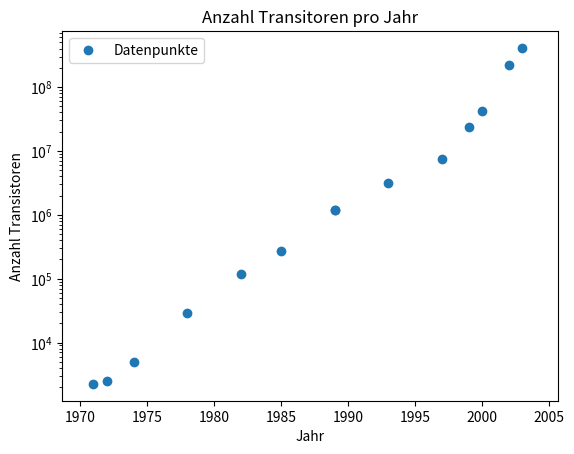

This chart was generated by the following Python code:
import numpy as np
import matplotlib.pyplot as plt

data=np.array([
    [1971, 2250.],
    [1972, 2500.],
    [1974, 5000.],
    [1978, 29000.],
    [1982, 120000.],
    [1985, 275000.],
    [1989, 1180000.],
    [1989, 1180000.],
    [1993, 3100000.],
    [1997, 7500000.],
    [1999, 24000000.],
    [2000, 42000000.],
    [2002, 220000000.],
    [2003, 410000000.],   
    ])

jahr = data[:,:1].flatten()
transistoren = data[:,1:].flatten()

A = np.column_stack((jahr, np.ones_like(jahr)))
y = transistoren.T

ATA = A.T@A
AT = A.T

# Ohne QR-Zerlegung
lambda_ = np.linalg.solve(ATA, AT @ y)
print(lambda_)

jahr_values = np.linspace(1970,2004, 100)
transistor_values = 10 **(lambda_[0] + (jahr_values -1970)*lambda_[1])


plt.figure()
plt.semilogy(jahr, transistoren, 'o', label='Datenpunkte')
plt.plot(jahr_values,transistor_values)
plt.xlabel('Jahr')
plt.ylabel('Anzahl Transistoren')
plt.legend()
plt.title('Anzahl Transitoren pro Jahr')
plt.show()